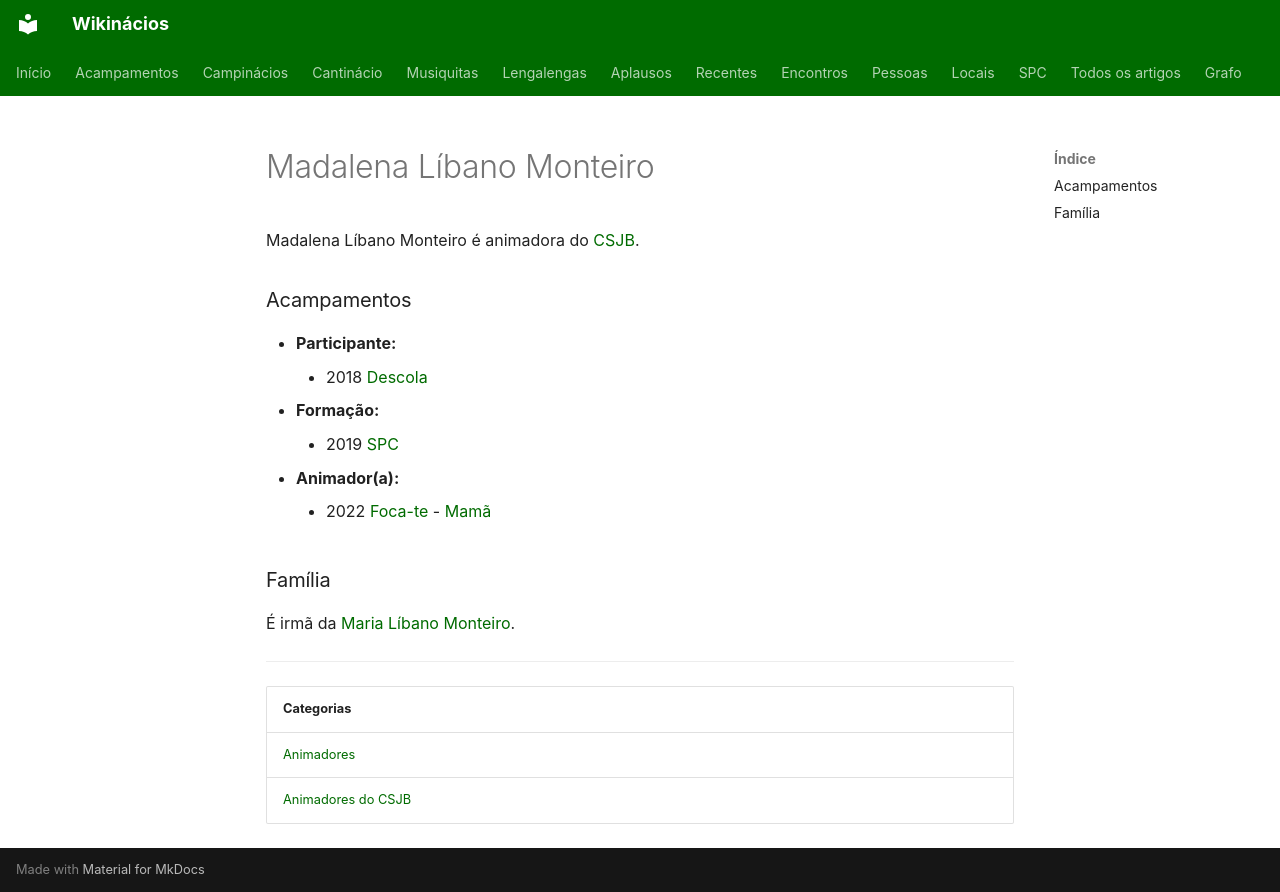

repository: neteinstein/Campinacios · page: Pessoas/M/Madalena Líbano Monteiro.html · generator: mkdocs

# Madalena Líbano Monteiro

Madalena Líbano Monteiro é animadora do [CSJB](../../Categorias/Animadores%20do%20CSJB.md).

### Acampamentos

- **Participante:**
    - 2018 [Descola](../../Acampamentos/2018/Descola%20%282018%29.md)
- **Formação:**
    - 2019 [SPC](../../Acampamentos/2019/SPC.md)
- **Animador(a):**
    - 2022 [Foca-te](../../Acampamentos/2022/Foca-te.md) - [Mamã](../../Cargos/Mam%C3%A3.md)

### Família

É irmã da [Maria Líbano Monteiro](Maria%20L%C3%ADbano%20Monteiro.md).

---

| Categorias |
| --- |
| [Animadores](../../Categorias/Animadores.md) |
| [Animadores do CSJB](../../Categorias/Animadores%20do%20CSJB.md) |
